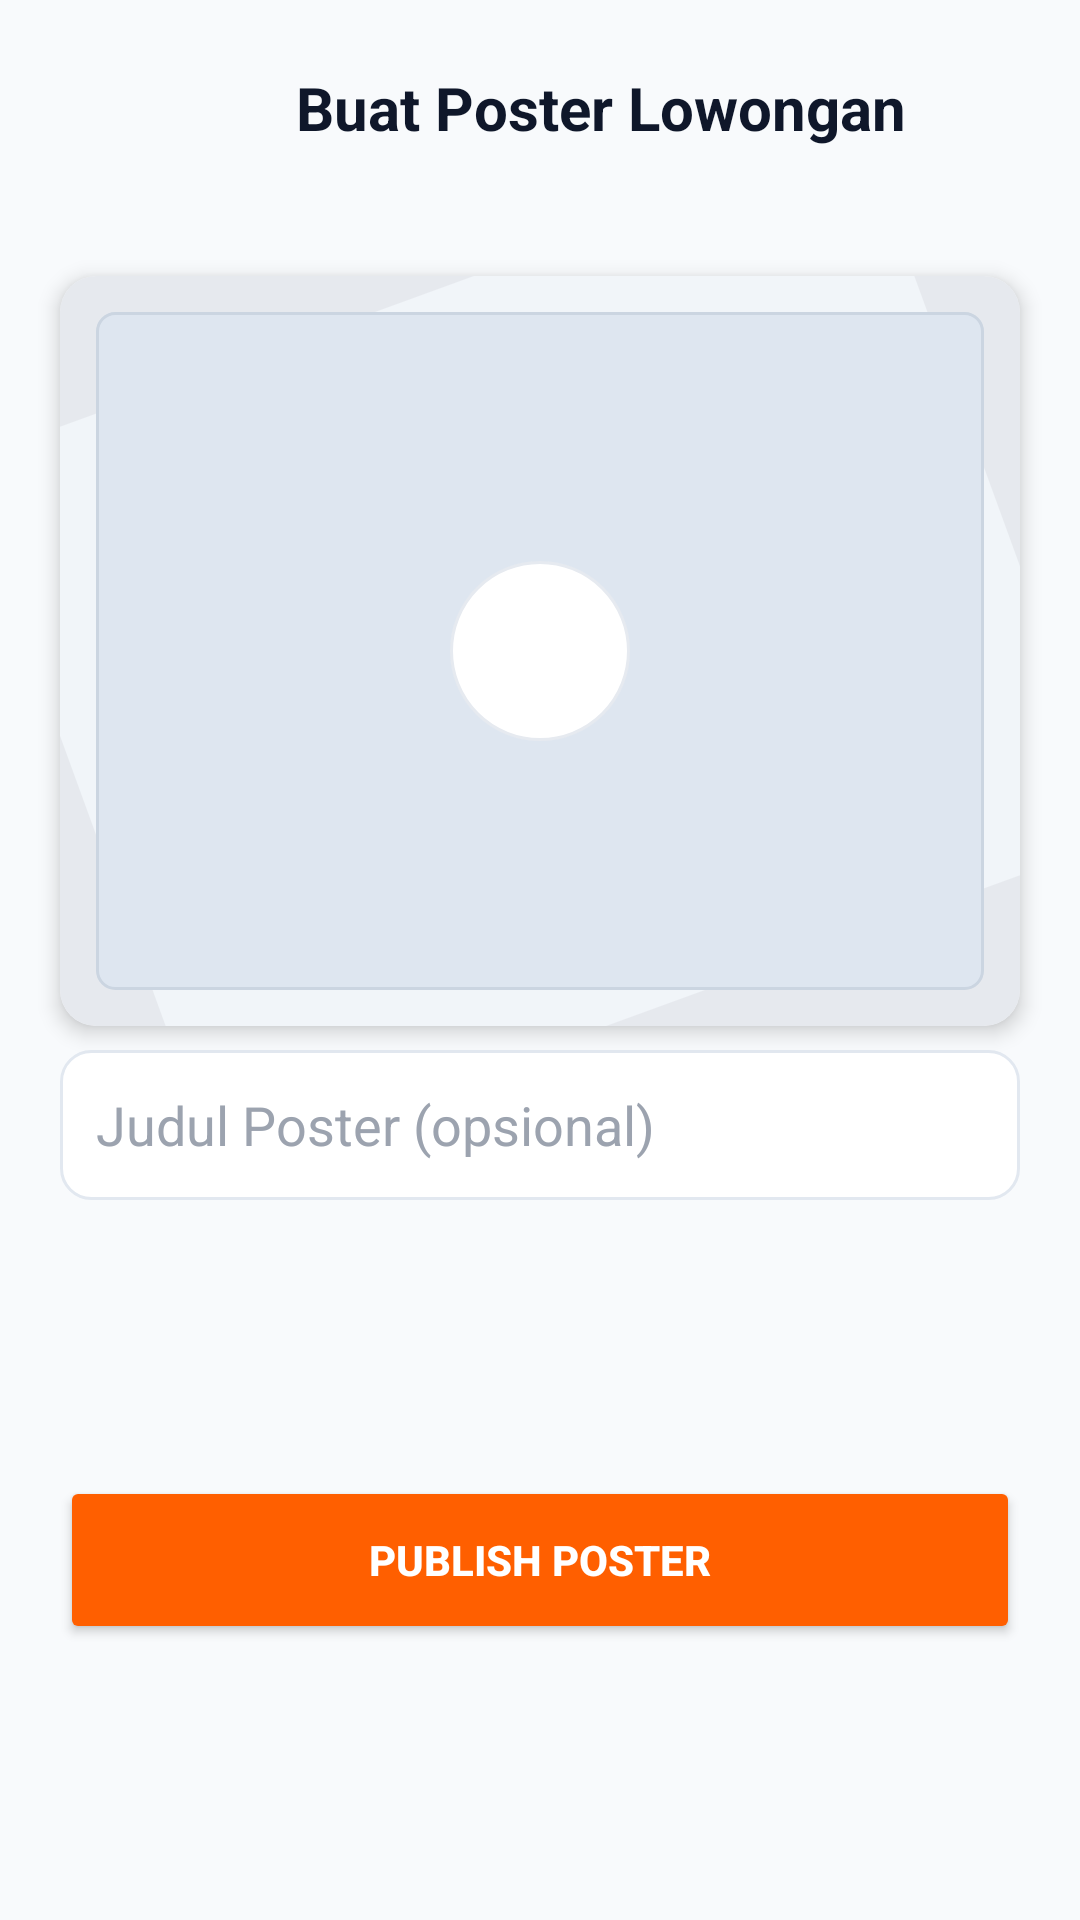

Here is an Android app screen rendered from its layout file. Give the layout XML and the strings, colors and styles it references.
<!-- AndroidManifest.xml: application theme Theme.KERJAIN -->
<!-- res/layout/fragment_add_poster.xml -->
<?xml version="1.0" encoding="utf-8"?>
<androidx.constraintlayout.widget.ConstraintLayout
    xmlns:android="http://schemas.android.com/apk/res/android"
    xmlns:app="http://schemas.android.com/apk/res-auto"
    android:layout_width="match_parent"
    android:layout_height="match_parent"
    android:background="#F8FAFC">

    
    <LinearLayout
        android:id="@+id/headerContainer"
        android:layout_width="0dp"
        android:layout_height="wrap_content"
        android:orientation="horizontal"
        android:gravity="center_vertical"
        android:padding="16dp"
        app:layout_constraintTop_toTopOf="parent"
        app:layout_constraintStart_toStartOf="parent"
        app:layout_constraintEnd_toEndOf="parent">

        <ImageView
            android:id="@+id/btnBack"
            android:layout_width="40dp"
            android:layout_height="40dp"
            android:padding="10dp"
            android:src="@drawable/back"/>

        <TextView
            android:id="@+id/tvTitle"
            android:layout_width="0dp"
            android:layout_height="wrap_content"
            android:layout_weight="1"
            android:text="Buat Poster Lowongan"
            android:textSize="20sp"
            android:textStyle="bold"
            android:gravity="center"
            android:textColor="#0F172A"/>
    </LinearLayout>

    <androidx.cardview.widget.CardView
        android:id="@+id/cardPoster"
        android:layout_width="0dp"
        android:layout_height="250dp"
        android:layout_margin="20dp"
        app:cardCornerRadius="12dp"
        app:cardElevation="4dp"
        app:layout_constraintTop_toBottomOf="@id/headerContainer"
        app:layout_constraintStart_toStartOf="parent"
        app:layout_constraintEnd_toEndOf="parent">

        <FrameLayout
            android:layout_width="match_parent"
            android:layout_height="match_parent">

            <ImageView
                android:id="@+id/imgPoster"
                android:layout_width="match_parent"
                android:layout_height="match_parent"
                android:scaleType="centerCrop"
                android:src="@drawable/placeholder_poster"/>

            <ImageView
                android:id="@+id/btnUploadPoster"
                android:layout_width="60dp"
                android:layout_height="60dp"
                android:layout_gravity="center"
                android:padding="14dp"
                android:src="@drawable/camera"
                android:background="@drawable/bg_circle_white"/>
        </FrameLayout>

    </androidx.cardview.widget.CardView>

    <EditText
        android:id="@+id/etPosterTitle"
        android:layout_width="0dp"
        android:layout_height="50dp"
        android:hint="Judul Poster (opsional)"
        android:background="@drawable/bg_input_round"
        android:textColor="#0F172A"
        android:textColorHint="#9CA3AF"
        android:padding="12dp"
        app:layout_constraintTop_toBottomOf="@+id/cardPoster"
        app:layout_constraintStart_toStartOf="parent"
        app:layout_constraintEnd_toEndOf="parent"
        android:layout_marginHorizontal="20dp"
        android:layout_marginTop="8dp"/>

    <Button
        android:id="@+id/btnPostPoster"
        android:layout_width="0dp"
        android:layout_height="56dp"
        android:text="Publish Poster"
        android:textColor="#FFFFFF"
        android:textStyle="bold"
        app:backgroundTint="#ff5f00"
        android:layout_margin="20dp"
        app:layout_constraintTop_toBottomOf="@id/etPosterTitle"
        app:layout_constraintBottom_toBottomOf="parent"
        app:layout_constraintStart_toStartOf="parent"
        app:layout_constraintEnd_toEndOf="parent"/>

</androidx.constraintlayout.widget.ConstraintLayout>
<!-- resources referenced by this layout -->
<resources>
  <!-- drawable bg_circle_white (drawable) -->
  <?xml version="1.0" encoding="utf-8"?>
  <shape xmlns:android="http://schemas.android.com/apk/res/android" android:shape="oval">
      <size android:width="44dp" android:height="44dp"/>
      <solid android:color="#FFFFFF"/>
      <stroke android:width="1dp" android:color="#E6EAF0"/>
      <padding android:left="4dp" android:top="4dp" android:right="4dp" android:bottom="4dp"/>
  </shape>
  <!-- drawable bg_input_round (drawable) -->
  <shape xmlns:android="http://schemas.android.com/apk/res/android">
      <solid android:color="#FFFFFF"/>
      <corners android:radius="10dp"/>
      <stroke android:width="1dp" android:color="#E2E8F0"/>
  </shape>
  <!-- drawable camera (drawable) -->
  <?xml version="1.0" encoding="utf-8"?>
  <vector xmlns:android="http://schemas.android.com/apk/res/android"
      android:width="24dp"
      android:height="24dp"
      android:viewportWidth="24"
      android:viewportHeight="24">
      <path
          android:fillColor="#FFFFFF"
          android:pathData="M12,15.2c1.77,0 3.2,-1.43 3.2,-3.2S13.77,8.8 12,8.8 8.8,10.23 8.8,12s1.43,3.2 3.2,3.2zM9,2L7.17,4H4c-1.1,0 -2,0.9 -2,2v12c0,1.1 0.9,2 2,2h16c1.1,0 2,-0.9 2,-2V6c0,-1.1 -0.9,-2 -2,-2h-3.17L15,2H9z" />
  </vector>
  <!-- drawable placeholder_poster (drawable) -->
  <?xml version="1.0" encoding="utf-8"?>
  <layer-list xmlns:android="http://schemas.android.com/apk/res/android">
  
      <item>
          <shape android:shape="rectangle">
              <solid android:color="#E6E9EE"/>
              <corners android:radius="8dp"/>
          </shape>
      </item>
  
      <item>
          <rotate android:fromDegrees="-20">
              <shape android:shape="rectangle">
                  <size android:height="4dp"/>
                  <solid android:color="#F1F5F9"/>
              </shape>
          </rotate>
      </item>
  
      <item android:top="12dp" android:bottom="12dp" android:left="12dp" android:right="12dp">
          <shape android:shape="rectangle">
              <solid android:color="#DEE6F0"/>
              <stroke android:width="1dp" android:color="#CBD5E1"/>
              <corners android:radius="6dp"/>
          </shape>
      </item>
  
  </layer-list>
  <style name="Theme.KERJAIN" parent="Theme.MaterialComponents.DayNight.DarkActionBar">
          
          <item name="colorPrimary">@color/purple_500</item>
          <item name="colorPrimaryVariant">@color/purple_700</item>
          <item name="colorOnPrimary">@color/white</item>
          
          <item name="colorSecondary">@color/teal_200</item>
          <item name="colorSecondaryVariant">@color/teal_700</item>
          <item name="colorOnSecondary">@color/black</item>
          
          <item name="android:statusBarColor">?attr/colorPrimaryVariant</item>
          
      </style>
  <color name="purple_500">#FF6200EE</color>
  <color name="purple_700">#FF3700B3</color>
  <color name="white">#FFFFFFFF</color>
  <color name="teal_200">#FF03DAC5</color>
  <color name="teal_700">#FF018786</color>
  <color name="black">#FF000000</color>
</resources>
